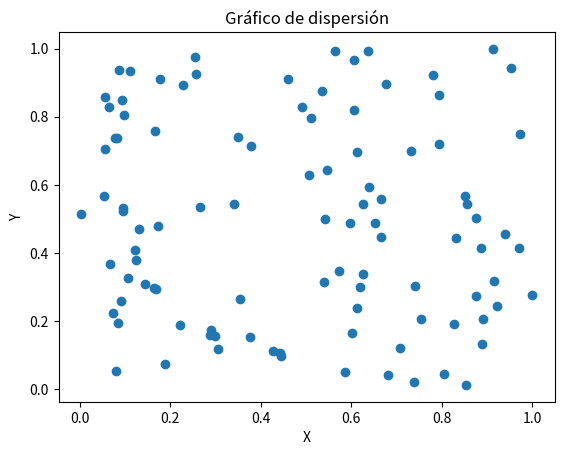

This chart was generated by the following Python code: (Note: this script raises an exception after producing the figure.)
import numpy as np
import pandas as pd
import matplotlib.pyplot as plt
import os

class ejercicios:
    def __init__(self):
        datos = [(i, None) for i in range(1, 22)] 
        self.df= pd.DataFrame(data=datos,columns=["#ejercicios", "valor"])
        self.ruta_raiz=os.path.abspath(os.getcwd())
        self.ruta_actividad_2 = "{}/SRC/pad/Entregables_actividad_2/".format(self.ruta_raiz)


    def ejercicio_1(self):
        # Generar un array con valores desde 10 hasta 29
        array_10_29 = np.arange(10,30)
        self.df.iloc[0, 1] = ', '.join(map(str, array_10_29.tolist()))

    def ejercicio_2(self):
        # 2. Suma de una matriz 10x10 de unos.
        X = np.ones((10, 10))
        suma = np.sum(X)
        self.df.iloc[1,1]=str(suma)
        print("ejercicio_2", suma)
        
    def ejercicio_3(self):
        # Generar dos arrays de tamaño 5 con números aleatorios entre 1 y 10
        X = np.random.randint(1, 11, 5)
        Y = np.random.randint(1, 11, 5)
        producto = X * Y
        self.df.iloc[2,1]=str(producto)
        #print("Array 1:", array1)
        #print("Array 2:", array2)
        print("ejercicio_3", producto)

    def ejercicio_4(self):
         # Crear una matriz diagonal dominante para garantizar que sea invertible
        matriz = np.fromfunction(lambda i, j: np.where(i == j, i + j + 10, i + j), (4, 4), dtype=int)
        inversa = np.linalg.inv(matriz)
        self.df.iloc[3, 1] = str(inversa)
        print("\nMatriz inversa:\n", inversa)

    def ejercicio_5(self):
        #Encuentra los valores máximo y mínimo en un array de 100 elementos aleatorios y muestra sus índices.
        array5 = np.random.rand(100)
        max_val = np.max(array5)
        min_val = np.min(array5)
        indice_max = np.argmax(array5)
        indice_min = np.argmin(array5)
        self.df.iloc[4, 1] = f"Max: {max_val}, IndMax: {indice_max}, Min: {min_val}, IndMin: {indice_min}"
        print(f'Máximo: {max_val} en índice {indice_max}')
        print(f'Mínimo: {min_val} en índice {indice_min}')

    #Broadcasting e indexado de Arrays:
    def ejercicio_6(self):
        #Crea un array de tamaño 3x1 y uno de 1x3, y súmalos utilizando broadcasting para obtener un array de 3x3.
        X = np.arange(3).reshape(3, 1)
        Y = np.arange(3).reshape(1, 3)
        resultado = X + Y
        self.df.iloc[5, 1] = f"Array 3x1:\n{np.array_str(X)}\n\nArray 1x3:\n{np.array_str(Y)}\n\nSuma (3x3):\n{np.array_str(resultado)}" 
        print("ejercicio_6", resultado)

    def ejercicio_7(self):
        #De una matriz 5x5, extrae una submatriz 2x2 que comience en la segunda fila y columna.
        matriz5x5 = np.random.randint(1, 10, (5, 5))
        submatriz = matriz5x5[1:3, 1:3]
        self.df.iloc[6, 1] = f"Matriz 5x5:\n{np.array_str(matriz5x5)}\n\nSubmatriz 2x2:\n{np.array_str(submatriz)}"
        print("ejercicio_7", submatriz)
    
    def ejercicio_8(self):
        #Crea un array de ceros de tamaño 10 y usa indexado para cambiar el valor de los elementos en el rango de índices 3 a 6 a 5
        array8 = np.zeros(10)
        array8[3:7] = 6
        self.df.iloc[7, 1] = str(array8)
        print("ejercicio_8", array8)

    def ejercicio_9(self):
        #Dada una matriz de 3x3, invierte el orden de sus filas
        matriz = np.random.randint(1, 10, (3, 3))
        matriz_invertida = matriz[::-1]
        self.df.iloc[8, 1] = f"Matriz original:\n{str(matriz.tolist())}\n\nMatriz invertida:\n{str(matriz_invertida.tolist())}"
        print("ejercicio_9", matriz_invertida)

    def ejercicio_10(self):
        #Dado un array de números aleatorios de tamaño 10, selecciona y muestra solo aquellos que sean mayores a 0.5.
        array10 = np.random.rand(10)
        mayores_05 = array10[array10 > 0.5]
        self.df.iloc[9, 1] = f"Array:\n{str(array10)}\n\nMayores a 0.5:\n{str(mayores_05)}"
        print("ejercicio_10", mayores_05)

    #Gráficos de dispersión, densidad y contorno:
    def ejercicio_11(self):
        #Genera dos arrays de tamaño 100 con números aleatorios y crea un gráfico de dispersión.
        X = np.random.rand(100)
        Y = np.random.rand(100)
        plt.figure() 
        plt.scatter(X, Y)
        plt.title("Gráfico de dispersión")
        plt.xlabel("X")
        plt.ylabel("Y")
        ruta = "{}ejercicio_11.png".format(self.ruta_actividad_2)
        plt.savefig(ruta)
        plt.close()
        print("ejercicio_11", "Gráfico de dispersión")
        

    def ejercicio_12(self):
        #Genera un gráfico de dispersión las variables 𝑥 y 𝑦 = 𝑠𝑖𝑛(𝑥)+ ruido Gaussiano. Donde x es un array con númereos entre -2𝜋 𝑦 2𝜋. Grafica también los puntos 𝑦 = 𝑠𝑖𝑛(𝑥) en el mismo plot
        x = np.linspace(-2*np.pi, 2*np.pi, 100)
        y = np.sin(x) + np.random.normal(0, 0.1, 100)
        plt.figure()
        plt.scatter(x, y, label="sin(x) + ruido")
        plt.plot(x, np.sin(x), label="sin(x)", color="red")
        plt.legend()
        plt.title("Gráfico de dispersión con ruido")
        plt.xlabel("x")
        plt.ylabel("y")
        ruta = "{}ejercicio_12.png".format(self.ruta_actividad_2)
        plt.savefig(ruta)
        plt.close()
        print("ejercicio_12", "Gráfico de dispersión con ruido")

    def ejercicio_13(self):
        #Utiliza la función np.meshgrid para crear una cuadrícula y luego aplica la función z = np.cos(x) + np.sin(y) para generar y mostrar un gráfico de contorno.
        x = np.linspace(-2*np.pi, 2*np.pi, 100)
        y = np.linspace(-2*np.pi, 2*np.pi, 100)
        X, Y = np.meshgrid(x, y)
        Z = np.cos(X) + np.sin(Y)
        plt.figure()
        plt.contourf(X, Y, Z)
        plt.colorbar()
        plt.title("Gráfico de contorno")
        plt.xlabel("x")
        plt.ylabel("y")
        ruta= "{}ejercicio_13.png".format(self.ruta_actividad_2)
        plt.savefig(ruta)
        plt.close()
        print("ejercicio_13", "Gráfico de contorno")

    def ejercicio_14(self):
        #Crea un gráfico de dispersión con 1000 puntos aleatorios y utiliza la densidad de estos puntos para ajustar el color de cada punto.
        x = np.random.rand(1000)
        y = np.random.rand(1000)
        plt.figure()
        plt.scatter(x, y, c=x, cmap="viridis")
        plt.colorbar()
        plt.title("Gráfico de dispersión con densidad de puntos")
        plt.xlabel("x")
        plt.ylabel("y")
        rura= "{}ejercicio_14.png".format(self.ruta_actividad_2)
        plt.savefig(rura)
        plt.close()
        print("ejercicio_14", "Gráfico de dispersión con densidad de puntos")

    def ejercicio_15(self):
        #A partir de la misma función del ejercicio 12, genera un gráfico de contorno lleno.
        x = np.linspace(-2*np.pi, 2*np.pi, 100)
        y = np.linspace(-2*np.pi, 2*np.pi, 100)
        X, Y = np.meshgrid(x, y)
        Z = np.cos(X) + np.sin(Y)
        plt.figure()
        plt.contour(X, Y, Z)
        plt.colorbar()
        plt.title("Gráfico de contorno lleno")
        plt.xlabel("x")
        plt.ylabel("y")
        ruta= "{}ejercicio_15.png".format(self.ruta_actividad_2)
        plt.savefig(ruta)
        plt.close()
        print("ejercicio_15", "Gráfico de contorno lleno")

    def ejercicio_16(self):
        #Añade etiquetas para el eje X (‘Eje X’), eje Y (‘Eje Y’) y un título (‘Gráfico de Dispersión’) a tu gráfico de dispersión del ejercicio 12 y crea leyendas para cada gráfico usando código LaTex
        x = np.linspace(-2*np.pi, 2*np.pi, 100)
        y = np.sin(x) + np.random.normal(0, 0.1, 100)   
        plt.figure()
        plt.scatter(x, y, label=r"$\sin(x) + ruido$")
        plt.plot(x, np.sin(x), label=r"$\sin(x)$", color="red")
        plt.legend()
        plt.title("Gráfico de dispersión")
        plt.xlabel("Eje X")
        plt.ylabel("Eje Y")
        ruta= "{}ejercicio_16.png".format(self.ruta_actividad_2)
        plt.savefig(ruta)
        plt.close()
        print("ejercicio_16", "Gráfico de dispersión con etiquetas")

     #Histogramas
    def ejercicio_17(self):
        #Crea un histograma a partir de un array de 1000 números aleatorios generados con una distribución normal.
        array17 = np.random.normal(0, 1, 1000)
        plt.figure()
        plt.hist(array17, bins=30)
        plt.title("Histograma")
        plt.xlabel("Valor")
        plt.ylabel("Frecuencia")
        ruta= "{}ejercicio_17.png".format(self.ruta_actividad_2)
        plt.savefig(ruta)
        plt.close()
        print("ejercicio_17", "Histograma")

    def ejercicio_18(self):
        #Genera dos sets de datos con distribuciones normales diferentes y muéstralos en el mismo histograma.
        array18_1 = np.random.normal(0, 1, 1000)
        array18_2 = np.random.normal(2, 1, 1000)
        plt.figure()
        plt.hist(array18_1, bins=30, alpha=0.5, label="Array 1")
        plt.hist(array18_2, bins=30, alpha=0.5, label="Array 2")
        plt.legend()
        plt.title("Histograma con dos distribuciones")
        plt.xlabel("Valor")
        plt.ylabel("Frecuencia")
        ruta= "{}ejercicio_18.png".format(self.ruta_actividad_2)
        plt.savefig(ruta)
        plt.close()
        print("ejercicio_18", "Histograma con dos distribuciones")

    def ejercicio_19(self):
        #Experimenta con diferentes valores de bins (por ejemplo, 10, 30, 50) en un histograma y observa cómo cambia la representación.
        array19 = np.random.normal(0, 1, 1000)
        plt.figure()
        plt.hist(array19, bins=10, alpha=0.5, label="Bins 10")
        plt.hist(array19, bins=30, alpha=0.5, label="Bins 40")
        plt.hist(array19, bins=50, alpha=0.5, label="Bins 70")
        plt.legend()
        plt.title("Histograma con diferentes bins")
        plt.xlabel("Valor")
        plt.ylabel("Frecuencia")
        ruta= "{}ejercicio_19.png".format(self.ruta_actividad_2)
        plt.savefig(ruta)
        plt.close()
        print("ejercicio_19", "Histograma con diferentes bins")

    def ejercicio_20(self):
        #Añade una línea vertical que indique la media de los datos en el histograma.
        array20 = np.random.normal(0, 1, 1000)
        plt.figure()
        plt.hist(array20, bins=30, alpha=0.5)
        plt.axvline(np.mean(array20), color="green", linestyle="--", label="Media")
        plt.legend()
        plt.title("Histograma con media")
        plt.xlabel("Valor")
        plt.ylabel("Frecuencia")
        ruta= "{}ejercicio_20.png".format(self.ruta_actividad_2)
        plt.savefig(ruta)
        plt.close()
        print("ejercicio_20", "Histograma con media")

    def ejercicio_21(self):
        #Crea histogramas superpuestos para los dos sets de datos del ejercicio 17, usando colores y transparencias diferentes para distinguirlos.
        array21_1 = np.random.normal(0, 1, 1000)
        array21_2 = np.random.normal(2, 1, 1000)
        plt.figure()
        plt.hist(array21_1, bins=30, alpha=0.5, color="blue", label="Array 1")
        plt.hist(array21_2, bins=30, alpha=0.5, color="red", label="Array 2")
        plt.legend()
        plt.title("Histograma con dos distribuciones")
        plt.xlabel("Valor")
        plt.ylabel("Frecuencia")
        ruta= "{}ejercicio_21.png".format(self.ruta_actividad_2)
        plt.savefig(ruta)
        plt.close()
        print("ejercicio_21", "Histograma con dos distribuciones superpuestas")


    def ejecutar(self):
        self.ejercicio_1()
        self.ejercicio_2()
        self.ejercicio_3()
        self.ejercicio_4()
        self.ejercicio_5()
        self.ejercicio_6()
        self.ejercicio_7()
        self.ejercicio_8()
        self.ejercicio_9()
        self.ejercicio_10()
        self.ejercicio_11()
        self.ejercicio_12()
        self.ejercicio_13()
        self.ejercicio_14()
        self.ejercicio_15()
        self.ejercicio_16()
        self.ejercicio_17()
        self.ejercicio_18()
        self.ejercicio_19()
        self.ejercicio_20()
        self.ejercicio_21()
        
        self.df.to_csv(f"{self.ruta_actividad_2}/Actividad_2.csv", index=False)
ene= ejercicios()
ene.ejecutar()

        